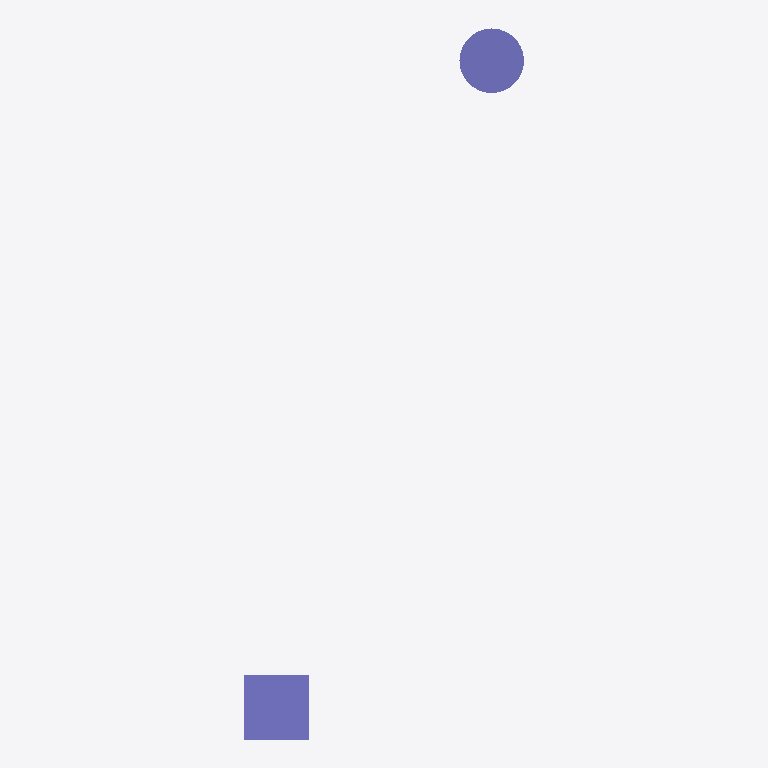
Plan cut of the same IFC building model at storey 'Rez-de-chaussée' (level 0.00 m, cut at 1.40 m), seen from above with north up, elements coloured by IFC class: 2 columns (violet). Cut surfaces are drawn darker.
Extent 1.3 m × 3.3 m × 2.6 m (x, y, z). Storeys (1): Rez-de-chaussée at 0.00 m. Elements (2): 2 IfcColumn.

HEADER;
FILE_DESCRIPTION(('ViewDefinition [ReferenceView_V1.2]','ExchangeRequirement [Architecture]','Option [Elements to export: Visible elements (on all stories)]','Option [Partial Structure Display: Entire Model]','Option [IFC Domain: All]','Option [Structural Function: All Elements]','Option [Convert Grid elements: On]','Option [Convert 2D symbols of Doors and Windows: Off]','[20 more]'),'2;1');
FILE_NAME('IFC4-3.ifc','2026-11-12T15:51:13',('Architect'),('Building Designer Office'),'DDS_IFC v3.0','Graphisoft - Archicad - 30.0.0','The authorising person');
FILE_SCHEMA(('IFC4X3'));
ENDSEC;
DATA;
#1=IFCPROJECT('344O7vICcwH8qAEnwJDjSU',#2,'Projet',$,$,$,$,(#3),#4);
#25=IFCSITE('20FpTZCqJy2vhVJYtjuIce',#2,'Site',$,$,#50,$,$,.ELEMENT.,(48,51,12,248500),(2,20,55,625630),400.0,$,$);
#72=IFCBUILDING('00tMo7QcxqWdIGvc4sMN2A',#2,'Bâtiment',$,$,#71,$,$,.ELEMENT.,$,$,$);
#134=IFCBUILDINGSTOREY('3jXFMoLT5BEAhZd8PvR9OE',#2,'Rez-de-chaussée',$,$,#118,$,$,.ELEMENT.,0.0);
#80=IFCCOLUMN('0edD5Kt5v0ourFz1x2lC2h',#2,'POTEAU-001',$,$,#121,#54,'289CD154-DC5E-40CB-8D4F-F41EC2BCC0AB',.COLUMN.);
#113=IFCCOLUMN('0_Xx$gsq10dxgTNPMuZ0LI',#2,'POTEAU-002',$,$,#127,#57,'3E87BFEA-DB40-409F-BA9D-5D95B88C0552',.COLUMN.);
ENDSEC;
